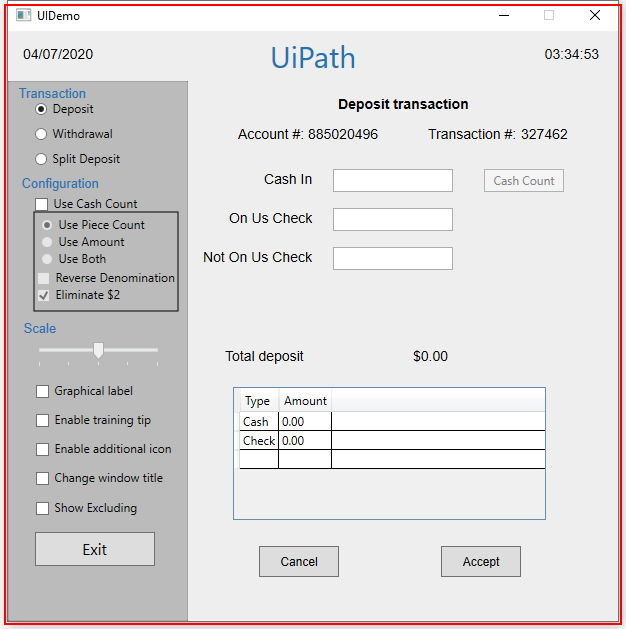
Task: Performer
Workflow: CloseAllApplications

Step 1: Close Application 'UIDemo.exe  UIDemo' on the element in window 'UIDemo' (uidemo.exe)
